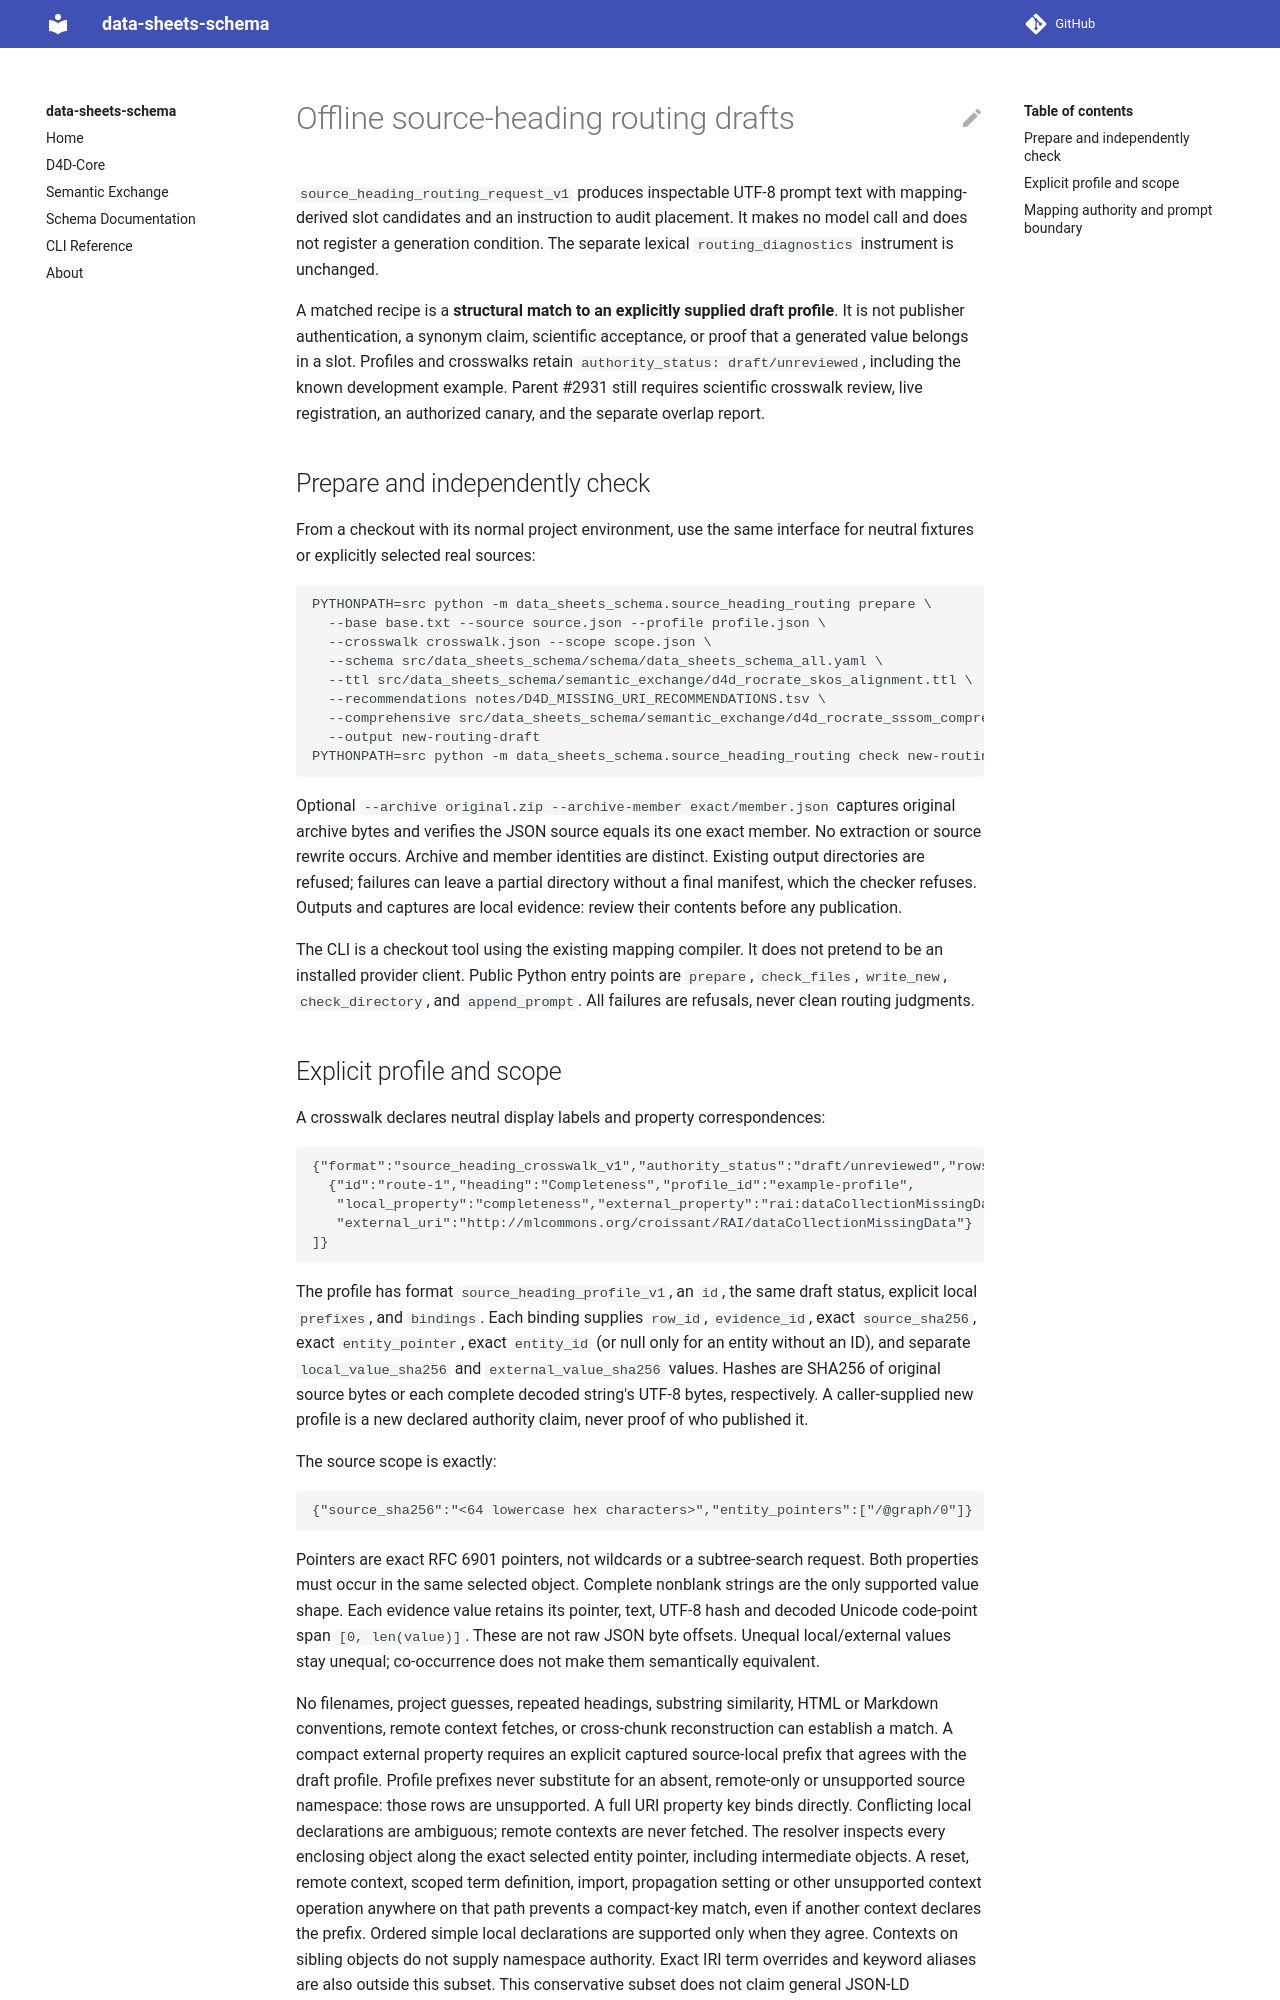

repository: bridge2ai/data-sheets-schema · page: source-heading-routing-drafts/index.html · generator: mkdocs

# Offline source-heading routing drafts

`source_heading_routing_request_v1` produces inspectable UTF-8 prompt text with
mapping-derived slot candidates and an instruction to audit placement. It makes
no model call and does not register a generation condition. The separate lexical
`routing_diagnostics` instrument is unchanged.

A matched recipe is a **structural match to an explicitly supplied draft profile**.
It is not publisher authentication, a synonym claim, scientific acceptance, or
proof that a generated value belongs in a slot. Profiles and crosswalks retain
`authority_status: draft/unreviewed`, including the known development example.
Parent #2931 still requires scientific crosswalk review, live registration, an
authorized canary, and the separate overlap report.

## Prepare and independently check

From a checkout with its normal project environment, use the same interface for
neutral fixtures or explicitly selected real sources:

```sh
PYTHONPATH=src python -m data_sheets_schema.source_heading_routing prepare \
  --base base.txt --source source.json --profile profile.json \
  --crosswalk crosswalk.json --scope scope.json \
  --schema src/data_sheets_schema/schema/data_sheets_schema_all.yaml \
  --ttl src/data_sheets_schema/semantic_exchange/d4d_rocrate_skos_alignment.ttl \
  --recommendations notes/D4D_MISSING_URI_RECOMMENDATIONS.tsv \
  --comprehensive src/data_sheets_schema/semantic_exchange/d4d_rocrate_sssom_comprehensive.tsv \
  --output new-routing-draft
PYTHONPATH=src python -m data_sheets_schema.source_heading_routing check new-routing-draft
```

Optional `--archive original.zip --archive-member exact/member.json` captures
original archive bytes and verifies the JSON source equals its one exact member.
No extraction or source rewrite occurs. Archive and member identities are distinct.
Existing output directories are refused; failures can leave a partial directory
without a final manifest, which the checker refuses. Outputs and captures are
local evidence: review their contents before any publication.

The CLI is a checkout tool using the existing mapping compiler. It does not
pretend to be an installed provider client. Public Python entry points are
`prepare`, `check_files`, `write_new`, `check_directory`, and `append_prompt`.
All failures are refusals, never clean routing judgments.
